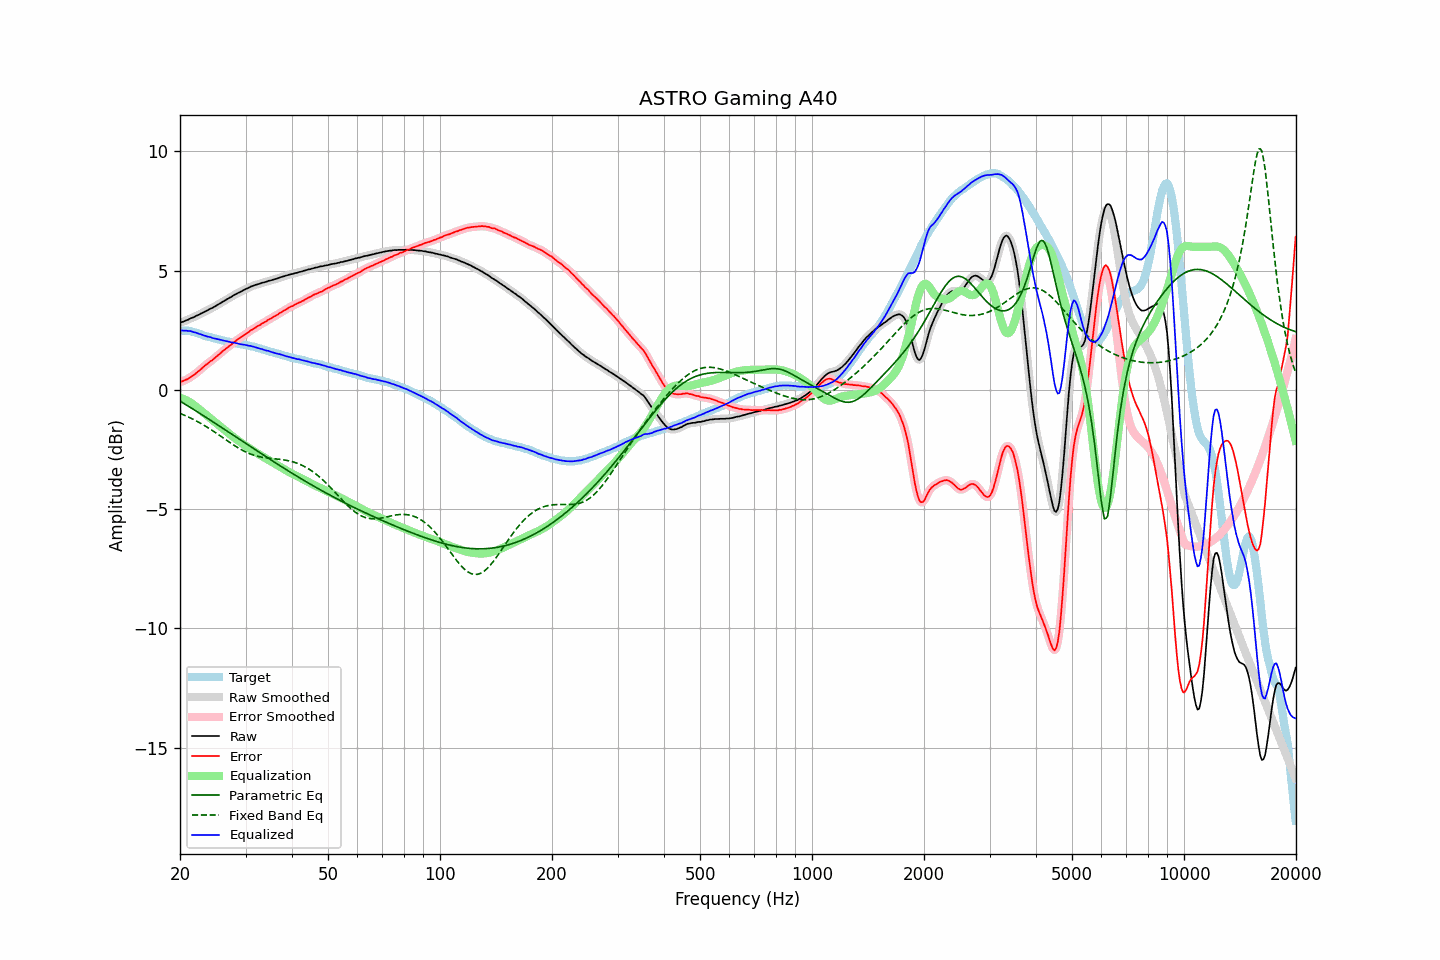

Data behind this chart, as committed beside it:
frequency, raw, error, smoothed, error_smoothed, equalization, parametric_eq, fixed_band_eq, equalized_raw, equalized_smoothed, target
20.00, 2.81, 0.33, 2.81, 0.33, -0.33, -0.47, -0.98, 2.48, 2.49, 2.49
20.20, 2.84, 0.36, 2.84, 0.35, -0.35, -0.51, -1.01, 2.49, 2.49, 2.49
20.40, 2.86, 0.38, 2.86, 0.37, -0.38, -0.55, -1.04, 2.49, 2.49, 2.49
20.61, 2.89, 0.41, 2.89, 0.40, -0.40, -0.59, -1.07, 2.49, 2.49, 2.48
20.81, 2.92, 0.44, 2.92, 0.43, -0.44, -0.63, -1.10, 2.48, 2.48, 2.48
21.02, 2.94, 0.46, 2.95, 0.47, -0.47, -0.67, -1.13, 2.47, 2.48, 2.48
21.23, 2.98, 0.52, 2.98, 0.51, -0.51, -0.72, -1.16, 2.47, 2.47, 2.46
21.44, 3.01, 0.56, 3.01, 0.55, -0.55, -0.76, -1.19, 2.46, 2.45, 2.45
21.66, 3.03, 0.60, 3.04, 0.60, -0.60, -0.80, -1.23, 2.43, 2.44, 2.43
21.87, 3.06, 0.65, 3.06, 0.65, -0.65, -0.84, -1.26, 2.41, 2.42, 2.41
22.09, 3.10, 0.70, 3.10, 0.70, -0.70, -0.88, -1.30, 2.40, 2.39, 2.40
22.31, 3.13, 0.76, 3.13, 0.75, -0.76, -0.93, -1.33, 2.37, 2.37, 2.37
22.54, 3.16, 0.81, 3.17, 0.81, -0.81, -0.97, -1.37, 2.35, 2.35, 2.35
22.76, 3.20, 0.87, 3.20, 0.87, -0.87, -1.01, -1.41, 2.33, 2.33, 2.33
22.99, 3.23, 0.93, 3.23, 0.93, -0.93, -1.06, -1.44, 2.30, 2.30, 2.30
23.22, 3.26, 0.99, 3.26, 0.99, -0.98, -1.10, -1.49, 2.28, 2.28, 2.27
23.45, 3.30, 1.05, 3.30, 1.04, -1.04, -1.14, -1.53, 2.26, 2.26, 2.25
23.69, 3.33, 1.09, 3.33, 1.10, -1.09, -1.18, -1.57, 2.24, 2.24, 2.24
23.92, 3.37, 1.15, 3.37, 1.15, -1.15, -1.23, -1.61, 2.22, 2.22, 2.22
24.16, 3.41, 1.20, 3.40, 1.20, -1.20, -1.27, -1.65, 2.21, 2.20, 2.21
24.40, 3.43, 1.24, 3.44, 1.25, -1.25, -1.32, -1.70, 2.18, 2.19, 2.19
24.65, 3.47, 1.30, 3.47, 1.30, -1.31, -1.36, -1.74, 2.16, 2.17, 2.17
24.89, 3.51, 1.36, 3.51, 1.36, -1.36, -1.40, -1.79, 2.15, 2.15, 2.15
25.14, 3.55, 1.41, 3.55, 1.42, -1.42, -1.45, -1.83, 2.14, 2.14, 2.14
25.39, 3.59, 1.47, 3.59, 1.47, -1.47, -1.49, -1.88, 2.12, 2.12, 2.12
25.65, 3.63, 1.52, 3.63, 1.53, -1.53, -1.54, -1.92, 2.10, 2.10, 2.11
25.91, 3.67, 1.59, 3.67, 1.59, -1.59, -1.58, -1.97, 2.08, 2.08, 2.08
26.16, 3.71, 1.65, 3.71, 1.64, -1.64, -1.62, -2.02, 2.07, 2.07, 2.07
26.43, 3.75, 1.69, 3.75, 1.70, -1.70, -1.67, -2.06, 2.05, 2.05, 2.06
26.69, 3.79, 1.76, 3.79, 1.75, -1.75, -1.71, -2.11, 2.04, 2.04, 2.03
26.96, 3.83, 1.81, 3.83, 1.80, -1.81, -1.76, -2.16, 2.02, 2.02, 2.02
27.23, 3.87, 1.86, 3.87, 1.86, -1.86, -1.80, -2.20, 2.01, 2.01, 2.01
27.50, 3.90, 1.90, 3.91, 1.91, -1.91, -1.85, -2.25, 1.99, 2.00, 2.00
27.77, 3.95, 1.97, 3.95, 1.96, -1.96, -1.89, -2.29, 1.99, 1.98, 1.98
28.05, 3.99, 2.02, 3.99, 2.02, -2.02, -1.94, -2.34, 1.97, 1.97, 1.97
28.33, 4.02, 2.07, 4.03, 2.07, -2.07, -1.98, -2.38, 1.95, 1.96, 1.95
28.62, 4.06, 2.12, 4.06, 2.12, -2.12, -2.03, -2.42, 1.94, 1.94, 1.94
28.90, 4.09, 2.16, 4.09, 2.16, -2.16, -2.07, -2.46, 1.93, 1.93, 1.93
29.19, 4.12, 2.21, 4.13, 2.21, -2.21, -2.12, -2.50, 1.91, 1.91, 1.91
29.48, 4.16, 2.25, 4.16, 2.26, -2.26, -2.16, -2.54, 1.90, 1.90, 1.91
29.78, 4.20, 2.30, 4.20, 2.30, -2.30, -2.20, -2.57, 1.90, 1.89, 1.90
30.08, 4.23, 2.35, 4.23, 2.35, -2.35, -2.25, -2.60, 1.88, 1.88, 1.88
30.38, 4.26, 2.40, 4.26, 2.40, -2.40, -2.29, -2.64, 1.86, 1.87, 1.86
30.68, 4.29, 2.44, 4.29, 2.44, -2.44, -2.34, -2.66, 1.85, 1.85, 1.85
30.99, 4.33, 2.50, 4.32, 2.49, -2.49, -2.38, -2.69, 1.84, 1.84, 1.83
31.30, 4.35, 2.53, 4.35, 2.53, -2.53, -2.43, -2.72, 1.82, 1.82, 1.82
31.61, 4.38, 2.57, 4.38, 2.58, -2.57, -2.47, -2.74, 1.81, 1.81, 1.81
31.93, 4.40, 2.61, 4.40, 2.62, -2.62, -2.52, -2.76, 1.78, 1.78, 1.79
32.24, 4.42, 2.66, 4.42, 2.66, -2.66, -2.56, -2.78, 1.76, 1.76, 1.76
32.57, 4.44, 2.70, 4.44, 2.70, -2.70, -2.60, -2.79, 1.74, 1.75, 1.75
32.89, 4.46, 2.73, 4.46, 2.74, -2.74, -2.65, -2.81, 1.72, 1.73, 1.73
33.22, 4.49, 2.79, 4.48, 2.78, -2.78, -2.69, -2.82, 1.71, 1.71, 1.70
33.55, 4.50, 2.81, 4.50, 2.81, -2.82, -2.74, -2.83, 1.68, 1.69, 1.69
33.89, 4.52, 2.85, 4.52, 2.86, -2.86, -2.78, -2.84, 1.66, 1.67, 1.67
34.23, 4.54, 2.89, 4.54, 2.90, -2.90, -2.82, -2.85, 1.64, 1.65, 1.65
34.57, 4.57, 2.95, 4.56, 2.94, -2.93, -2.87, -2.86, 1.64, 1.63, 1.63
34.92, 4.58, 2.98, 4.58, 2.98, -2.97, -2.91, -2.87, 1.61, 1.61, 1.60
35.27, 4.60, 3.01, 4.60, 3.01, -3.01, -2.95, -2.88, 1.59, 1.59, 1.59
35.62, 4.62, 3.05, 4.62, 3.05, -3.05, -3.00, -2.88, 1.57, 1.57, 1.57
35.97, 4.64, 3.09, 4.64, 3.09, -3.09, -3.04, -2.89, 1.55, 1.55, 1.55
... 635 more rows
